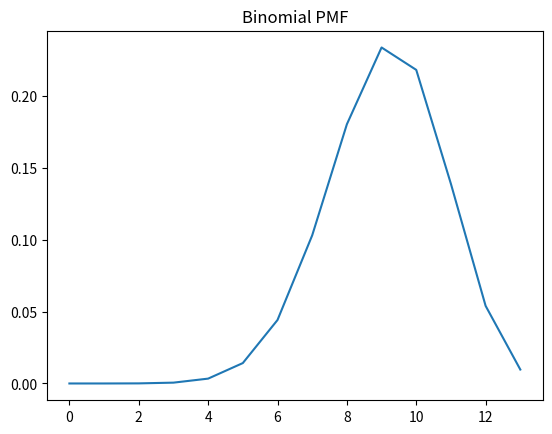
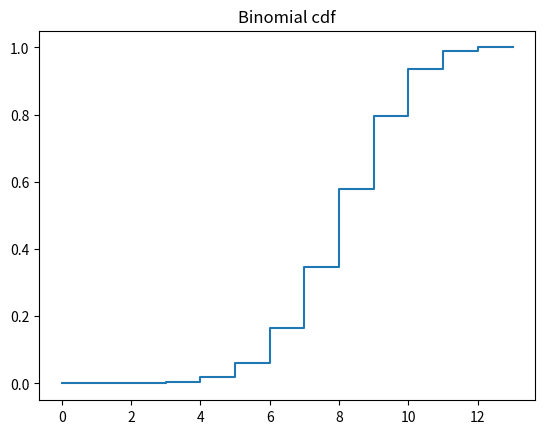
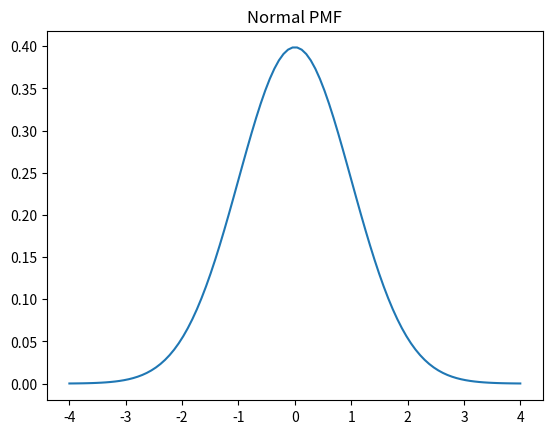
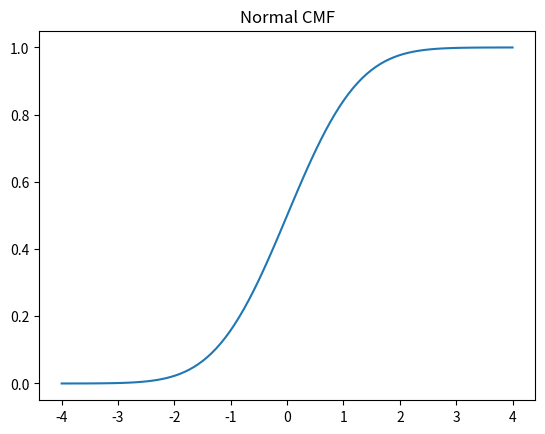
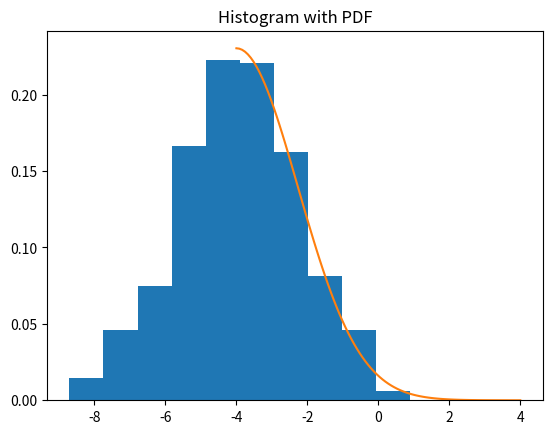

Here is the Python script that generated these plots, in order:
import numpy as np
import matplotlib.pyplot as plt
from scipy.stats import binom , norm


n,p = 13,0.7
x = np.arange(0,n+1)

print("PmF (x=6)",binom.pmf(6,n,p))

print("cmf (x<=9) : ",binom.cdf(6,n,p))

plt.plot(x,binom.pmf(x,n,p))
plt.title("Binomial PMF")
plt.show()

plt.step(x,binom.cdf(x,n,p))
plt.title("Binomial cdf")
plt.show()


#PDf and CDF in normal

x = np.linspace(-4,4,100)

plt.plot(x,norm.pdf(x))
plt.title("Normal PMF")
plt.show()

plt.plot(x,norm.cdf(x))
plt.title("Normal CMF")
plt.show()


mu , sigma = -4 , np.sqrt(3)
data = np.random.normal(mu,sigma,500)

plt.hist(data,density = True)
plt.plot(x,norm.pdf(x,mu,sigma))
plt.title("Histogram with PDF")
plt.show()
